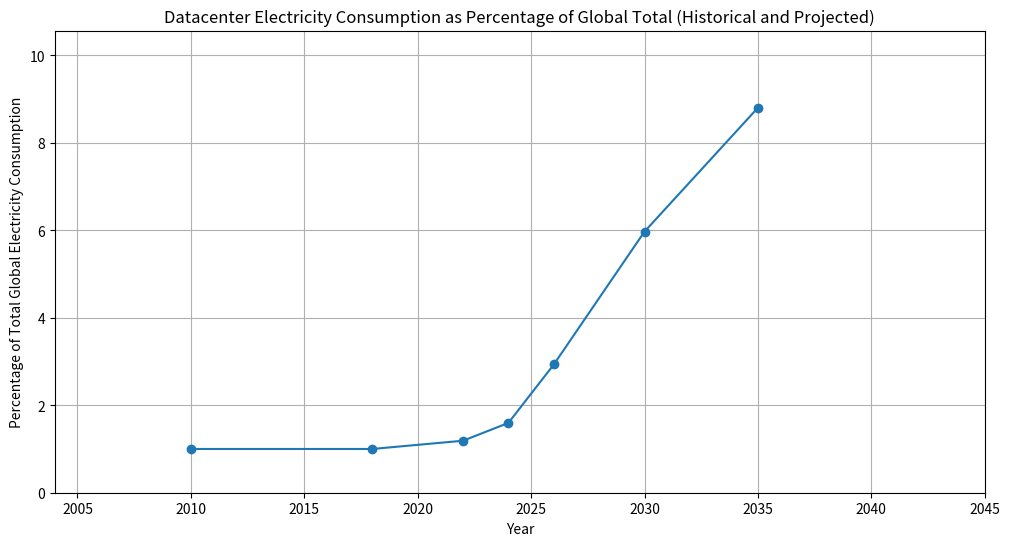

This chart was generated by the following Python code:
import matplotlib.pyplot as plt
import numpy as np

# Data Center Electricity Consumption (TWh) and Global Total (TWh) - based on search results
# (Detailed data population and alignment logic would go here,
# incorporating the specific years and values/ranges from the sources)
# Example placeholders:
years = np.array([2010, 2018, 2022, 2024, 2026, 2030, 2035]) # Example years
# datacenter_twh = np.array([193, 205, 290, 415, 850, 945, 1200]) # Example data center TWh (using averages where ranges exist)
datacenter_twh = np.array([193, 205, 290, 415, 850, 1945, 3200]) # Example data center TWh (using averages where ranges exist)
total_electricity_twh = np.array([19300, 20500, 24398, 26000, 29000, 32586, 36364]) # Example total TWh (derived from percentages and reported totals)

# Calculate percentages
datacenter_percentage = (datacenter_twh / total_electricity_twh) * 100

# Plotting
plt.figure(figsize=(12, 6))
plt.plot(years, datacenter_percentage, marker='o', linestyle='-')
plt.title('Datacenter Electricity Consumption as Percentage of Global Total (Historical and Projected)')
plt.xlabel('Year')
plt.ylabel('Percentage of Total Global Electricity Consumption')
plt.grid(True)
plt.xlim([2004, 2045]) # Adjust x-axis limits to cover 20 years past and future
plt.ylim([0, max(datacenter_percentage) * 1.2]) # Adjust y-axis limits
plt.show()

